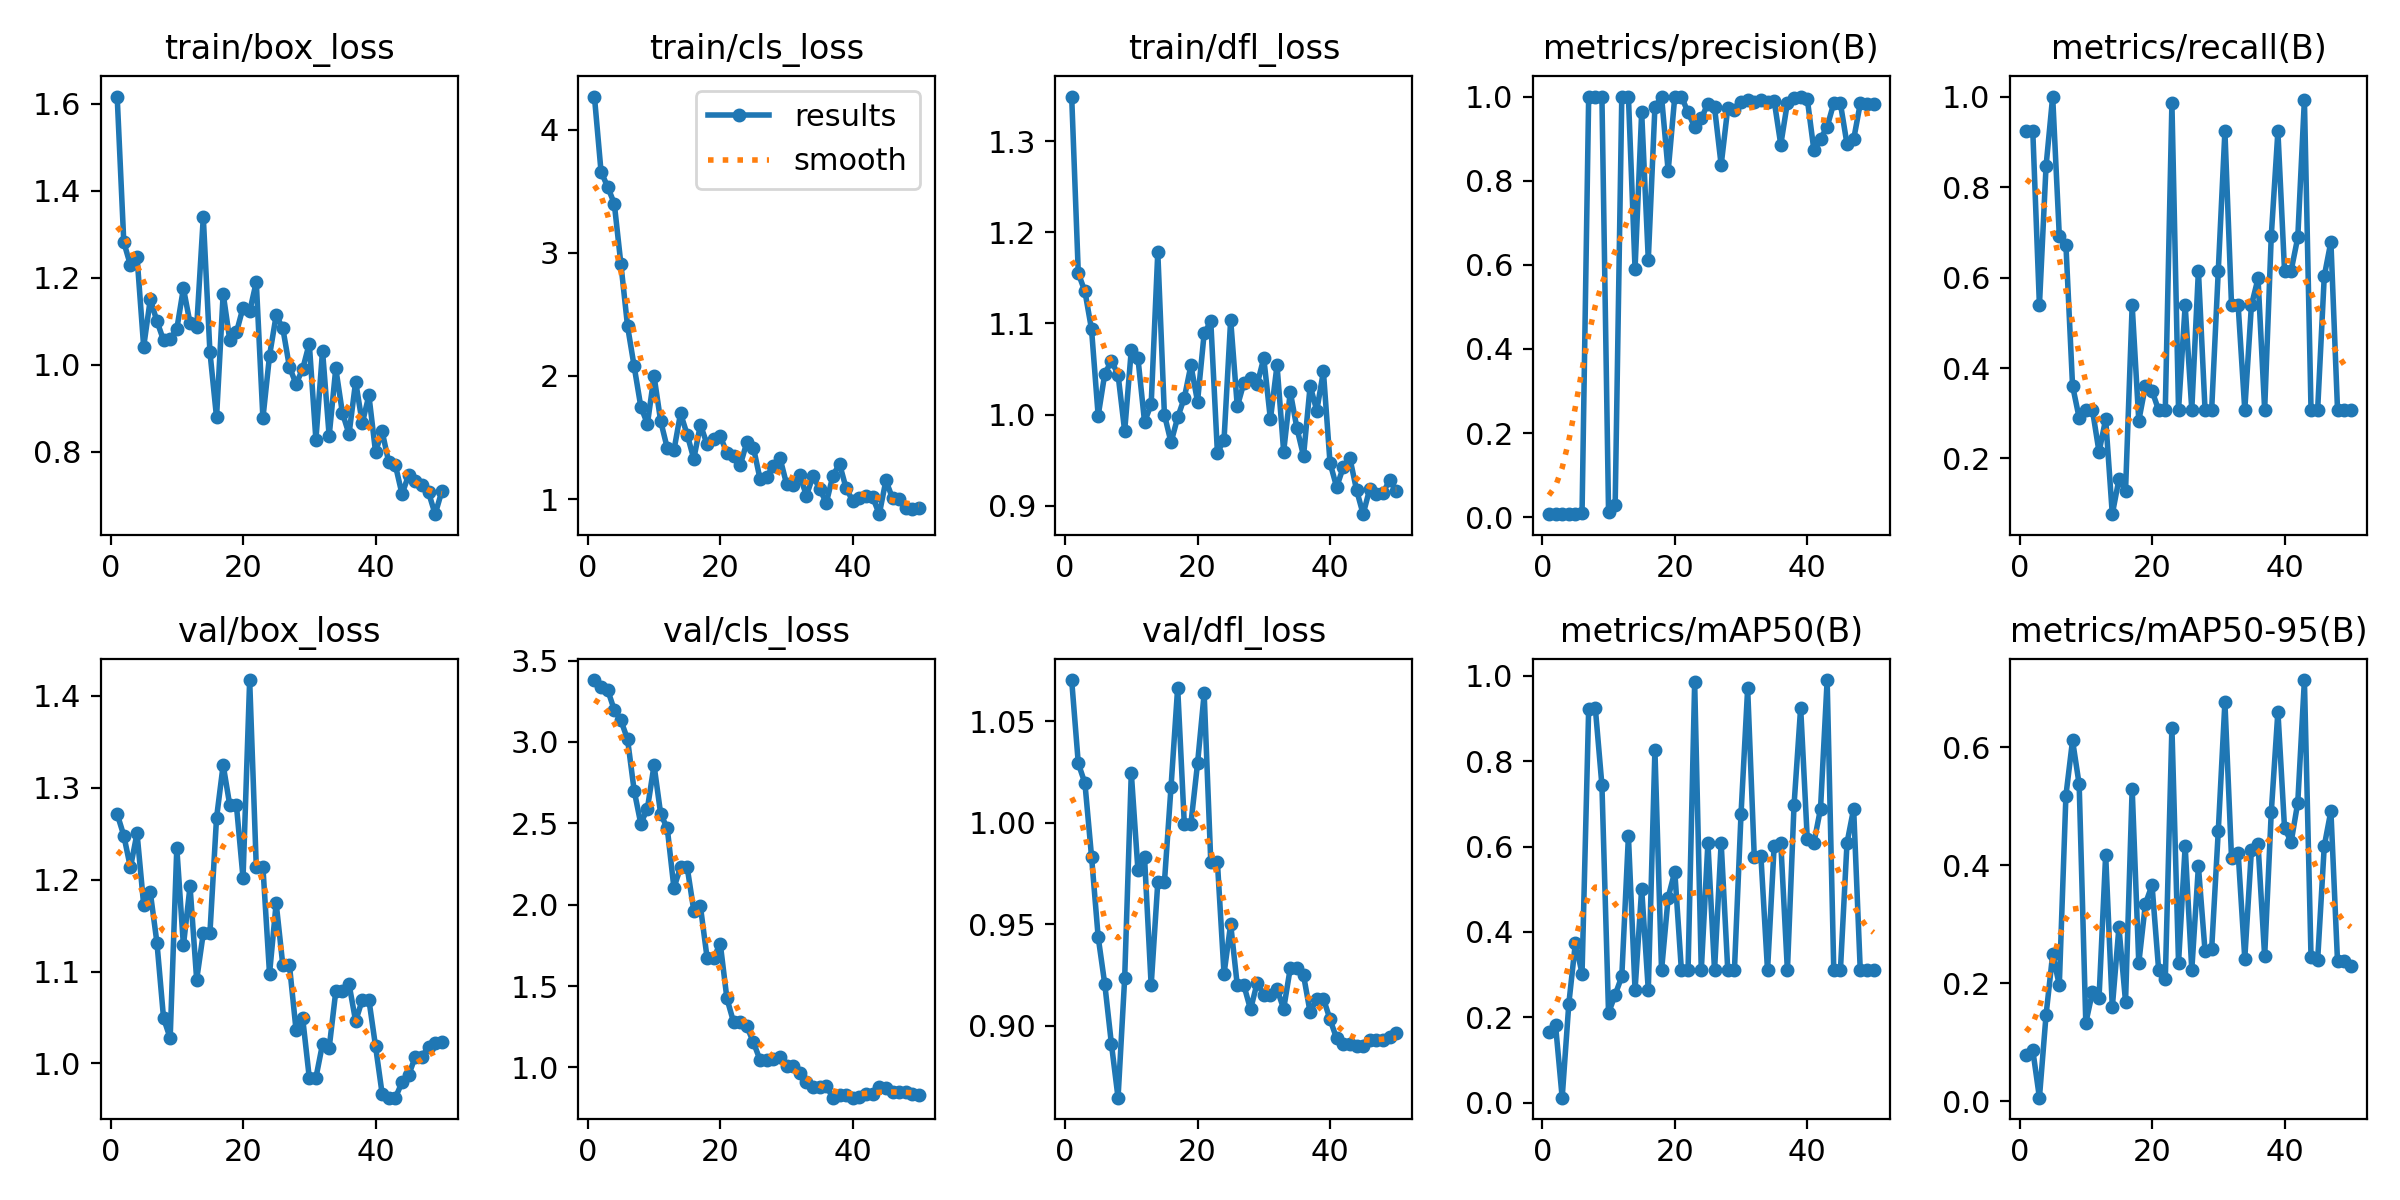

The file beside this chart, header and first rows:
epoch, time, train/box_loss, train/cls_loss, train/dfl_loss, metrics/precision(B), metrics/recall(B), metrics/mAP50(B), metrics/mAP50-95(B), val/box_loss, val/cls_loss, val/dfl_loss, lr/pg0, lr/pg1, lr/pg2
1, 3.906, 1.616, 4.269, 1.349, 0.008, 0.9231, 0.1648, 0.07907, 1.272, 3.381, 1.07, 0.0955, 0.0005, 0.0005
2, 7.669, 1.281, 3.658, 1.155, 0.008, 0.9231, 0.1815, 0.08648, 1.248, 3.337, 1.029, 0.09008, 0.001078, 0.001078
3, 14.01, 1.229, 3.536, 1.135, 0.00778, 0.5385, 0.01174, 0.00631, 1.213, 3.32, 1.019, 0.08463, 0.001633, 0.001633
4, 26.29, 1.248, 3.399, 1.093, 0.00733, 0.8461, 0.2312, 0.1462, 1.251, 3.196, 0.9832, 0.07916, 0.002163, 0.002163
5, 29.94, 1.041, 2.907, 0.9987, 0.00867, 1, 0.3748, 0.2492, 1.172, 3.133, 0.9437, 0.07367, 0.00267, 0.00267
6, 44.71, 1.15, 2.405, 1.045, 0.01, 0.6923, 0.3026, 0.197, 1.186, 3.017, 0.9205, 0.06815, 0.003154, 0.003154
7, 48.92, 1.1, 2.077, 1.059, 1, 0.6724, 0.9228, 0.5182, 1.132, 2.701, 0.8911, 0.06261, 0.003613, 0.003613
8, 54.38, 1.056, 1.751, 1.044, 1, 0.361, 0.9249, 0.6116, 1.049, 2.498, 0.8647, 0.05705, 0.004049, 0.004049
9, 60.59, 1.059, 1.61, 0.9818, 1, 0.2897, 0.7435, 0.537, 1.028, 2.591, 0.9234, 0.05146, 0.00446, 0.00446
10, 75.43, 1.082, 1.999, 1.071, 0.01333, 0.3077, 0.2102, 0.133, 1.234, 2.857, 1.024, 0.04585, 0.004849, 0.004849
11, 91.8, 1.176, 1.633, 1.062, 0.02916, 0.3077, 0.253, 0.1848, 1.129, 2.558, 0.9768, 0.04021, 0.005213, 0.005213
12, 107.7, 1.095, 1.413, 0.9919, 1, 0.2144, 0.2957, 0.1756, 1.193, 2.469, 0.9829, 0.03455, 0.005554, 0.005554
13, 134, 1.086, 1.395, 1.011, 1, 0.2871, 0.6246, 0.4181, 1.091, 2.103, 0.9199, 0.02887, 0.00587, 0.00587
14, 147.7, 1.339, 1.696, 1.178, 0.5905, 0.07692, 0.2636, 0.1591, 1.142, 2.23, 0.9706, 0.02316, 0.006164, 0.006164
15, 162.7, 1.03, 1.524, 0.9999, 0.9627, 0.1538, 0.5014, 0.2949, 1.142, 2.23, 0.9706, 0.01743, 0.006433, 0.006433
16, 176.1, 0.8788, 1.326, 0.9694, 0.6123, 0.1288, 0.2636, 0.1689, 1.267, 1.964, 1.018, 0.01168, 0.006679, 0.006679
17, 182.4, 1.163, 1.604, 0.9968, 0.9748, 0.5385, 0.8258, 0.5299, 1.325, 1.99, 1.066, 0.006832, 0.006832, 0.006832
18, 198.7, 1.056, 1.446, 1.018, 1, 0.2837, 0.3096, 0.2341, 1.281, 1.675, 0.9995, 0.006634, 0.006634, 0.006634
19, 214, 1.074, 1.49, 1.054, 0.8229, 0.3606, 0.4806, 0.3349, 1.281, 1.675, 0.9995, 0.006436, 0.006436, 0.006436
20, 230.3, 1.131, 1.51, 1.014, 1, 0.3497, 0.5412, 0.3663, 1.202, 1.759, 1.029, 0.006238, 0.006238, 0.006238
21, 305.4, 1.122, 1.375, 1.089, 1, 0.3064, 0.3096, 0.2223, 1.417, 1.424, 1.064, 0.00604, 0.00604, 0.00604
22, 510.7, 1.19, 1.349, 1.102, 0.9625, 0.3077, 0.3096, 0.2065, 1.214, 1.279, 0.9806, 0.005842, 0.005842, 0.005842
23, 621.4, 0.8768, 1.273, 0.9579, 0.9275, 0.9849, 0.9843, 0.6332, 1.214, 1.279, 0.9806, 0.005644, 0.005644, 0.005644
24, 708, 1.021, 1.46, 0.9724, 0.9479, 0.3077, 0.3096, 0.2349, 1.098, 1.253, 0.9256, 0.005446, 0.005446, 0.005446
25, 777.3, 1.113, 1.418, 1.104, 0.9833, 0.5385, 0.6087, 0.4326, 1.174, 1.154, 0.95, 0.005248, 0.005248, 0.005248
26, 878.7, 1.084, 1.163, 1.009, 0.9742, 0.3077, 0.3096, 0.2227, 1.107, 1.046, 0.92, 0.00505, 0.00505, 0.00505
27, 962.1, 0.995, 1.18, 1.035, 0.8373, 0.6154, 0.6087, 0.3984, 1.107, 1.046, 0.92, 0.004852, 0.004852, 0.004852
28, 1040, 0.9556, 1.271, 1.04, 0.9729, 0.3077, 0.3096, 0.2548, 1.037, 1.05, 0.9081, 0.004654, 0.004654, 0.004654
29, 1114, 0.9898, 1.336, 1.033, 0.9675, 0.3077, 0.3096, 0.2578, 1.05, 1.063, 0.9212, 0.004456, 0.004456, 0.004456
30, 1236, 1.049, 1.124, 1.062, 0.987, 0.6154, 0.6765, 0.4584, 0.9845, 1.009, 0.9153, 0.004258, 0.004258, 0.004258
31, 1376, 0.8272, 1.111, 0.9947, 0.991, 0.9231, 0.9705, 0.6763, 0.9845, 1.009, 0.9153, 0.00406, 0.00406, 0.00406
32, 1447, 1.032, 1.192, 1.054, 0.9866, 0.5385, 0.5752, 0.4124, 1.021, 0.9647, 0.9181, 0.003862, 0.003862, 0.003862
33, 1521, 0.8358, 1.028, 0.9592, 0.9912, 0.5385, 0.5776, 0.4207, 1.017, 0.9076, 0.9084, 0.003664, 0.003664, 0.003664
34, 1656, 0.9913, 1.187, 1.025, 0.9862, 0.3077, 0.3096, 0.2419, 1.079, 0.8779, 0.9284, 0.003466, 0.003466, 0.003466
35, 1758, 0.8888, 1.084, 0.9851, 0.9901, 0.5385, 0.6016, 0.4252, 1.079, 0.8779, 0.9284, 0.003268, 0.003268, 0.003268
36, 1901, 0.8404, 0.9686, 0.9545, 0.8857, 0.5978, 0.6087, 0.4359, 1.086, 0.8851, 0.9249, 0.00307, 0.00307, 0.00307
37, 1962, 0.961, 1.19, 1.031, 0.9853, 0.3077, 0.3096, 0.2456, 1.046, 0.8142, 0.9066, 0.002872, 0.002872, 0.002872
38, 2253, 0.8653, 1.286, 1.004, 0.9972, 0.6923, 0.6965, 0.4902, 1.069, 0.8282, 0.9134, 0.002674, 0.002674, 0.002674
39, 2532, 0.9292, 1.087, 1.047, 0.9996, 0.9231, 0.9254, 0.6604, 1.069, 0.8282, 0.9134, 0.002476, 0.002476, 0.002476
40, 2692, 0.7997, 0.9854, 0.947, 0.9943, 0.6154, 0.6176, 0.4634, 1.019, 0.8138, 0.9032, 0.002278, 0.002278, 0.002278
41, 2793, 0.8463, 1.008, 0.9203, 0.8724, 0.6154, 0.6087, 0.4393, 0.967, 0.8164, 0.8938, 0.00208, 0.00208, 0.00208
42, 2887, 0.7752, 1.023, 0.9422, 0.8995, 0.6886, 0.6885, 0.5063, 0.9628, 0.8357, 0.8911, 0.001882, 0.001882, 0.001882
43, 2949, 0.7685, 1.016, 0.9521, 0.9281, 0.9934, 0.99, 0.7138, 0.9628, 0.8357, 0.8911, 0.001684, 0.001684, 0.001684
44, 3023, 0.7022, 0.8774, 0.9173, 0.9843, 0.3077, 0.3096, 0.2442, 0.9795, 0.8777, 0.8899, 0.001486, 0.001486, 0.001486
45, 3103, 0.7462, 1.152, 0.8906, 0.9838, 0.3077, 0.3096, 0.2396, 0.9873, 0.8741, 0.8902, 0.001288, 0.001288, 0.001288
46, 3181, 0.7315, 1.006, 0.9187, 0.8867, 0.603, 0.6087, 0.4327, 1.007, 0.8513, 0.893, 0.00109, 0.00109, 0.00109
47, 3298, 0.7234, 1.004, 0.9127, 0.8981, 0.679, 0.6885, 0.492, 1.007, 0.8513, 0.893, 0.000892, 0.000892, 0.000892
48, 3355, 0.7063, 0.9259, 0.9138, 0.9836, 0.3077, 0.3096, 0.2371, 1.018, 0.8467, 0.8928, 0.000694, 0.000694, 0.000694
49, 3425, 0.6561, 0.9222, 0.9282, 0.9834, 0.3077, 0.3096, 0.2371, 1.023, 0.8342, 0.8943, 0.000496, 0.000496, 0.000496
50, 3571, 0.7085, 0.9252, 0.9163, 0.9834, 0.3077, 0.3096, 0.23, 1.024, 0.8321, 0.8967, 0.000298, 0.000298, 0.000298
